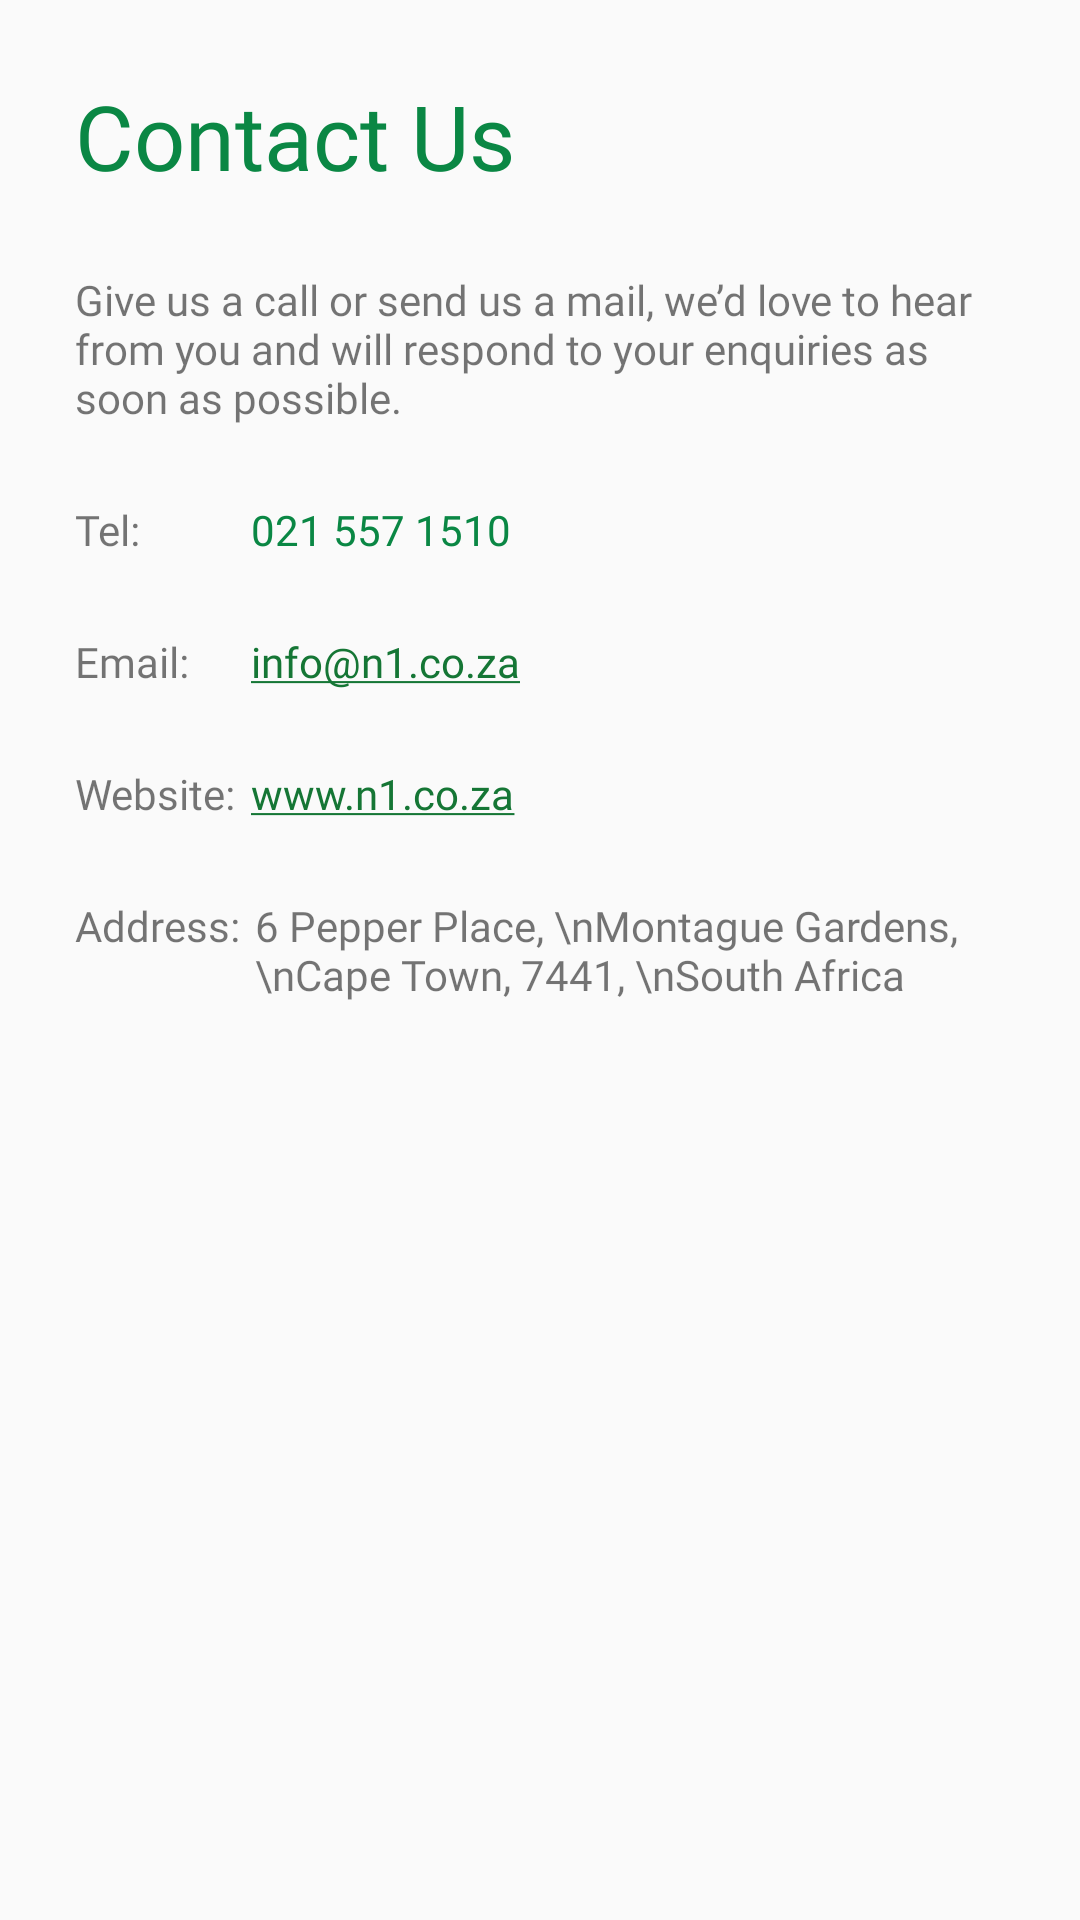

Android layout source for this screen:
<!-- AndroidManifest.xml: application theme AppTheme.NoActionBar -->
<!-- res/layout/fragment_contact.xml -->
<?xml version="1.0" encoding="utf-8"?>
<androidx.constraintlayout.widget.ConstraintLayout xmlns:android="http://schemas.android.com/apk/res/android"
    xmlns:app="http://schemas.android.com/apk/res-auto"
    xmlns:tools="http://schemas.android.com/tools"
    android:layout_width="match_parent"
    android:layout_height="match_parent">

    <TextView
        android:id="@+id/textView26"
        android:layout_width="0dp"
        android:layout_height="wrap_content"
        android:layout_marginTop="25dp"
        android:fontFamily="@font/proxima_nova_regular"
        android:text="@string/contact_phone"
        app:layout_constraintEnd_toEndOf="@+id/textView27"
        app:layout_constraintStart_toStartOf="@+id/textView27"
        app:layout_constraintTop_toBottomOf="@+id/textView38" />

    <TextView
        android:id="@+id/textView27"
        android:layout_width="0dp"
        android:layout_height="wrap_content"
        android:layout_marginTop="25dp"
        android:fontFamily="@font/proxima_nova_regular"
        android:text="@string/contact_email"
        app:layout_constraintEnd_toEndOf="@+id/textView28"
        app:layout_constraintStart_toStartOf="@+id/textView28"
        app:layout_constraintTop_toBottomOf="@+id/textView26" />

    <TextView
        android:id="@+id/textView28"
        android:layout_width="0dp"
        android:layout_height="wrap_content"
        android:layout_marginTop="25dp"
        android:fontFamily="@font/proxima_nova_regular"
        android:text="@string/contact_site"
        app:layout_constraintStart_toStartOf="@+id/textView38"
        app:layout_constraintTop_toBottomOf="@+id/textView27" />

    <TextView
        android:id="@+id/textView31"
        android:layout_width="0dp"
        android:layout_height="wrap_content"
        android:layout_marginStart="5dp"
        android:layout_marginEnd="25dp"
        android:autoLink="phone"
        android:fontFamily="@font/proxima_nova_regular"
        android:text="021 557 1510"
        android:textColor="@color/n1color"
        app:layout_constraintEnd_toEndOf="parent"
        app:layout_constraintStart_toEndOf="@+id/textView26"
        app:layout_constraintTop_toTopOf="@+id/textView26" />

    <TextView
        android:id="@+id/textView32"
        android:layout_width="0dp"
        android:layout_height="wrap_content"
        android:layout_marginStart="5dp"
        android:layout_marginEnd="25dp"
        android:autoLink="email"
        android:fontFamily="@font/proxima_nova_regular"
        android:text="info@n1.co.za"
        app:layout_constraintEnd_toEndOf="parent"
        app:layout_constraintStart_toEndOf="@+id/textView27"
        app:layout_constraintTop_toTopOf="@+id/textView27" />

    <TextView
        android:id="@+id/textView33"
        android:layout_width="0dp"
        android:layout_height="wrap_content"
        android:layout_marginStart="5dp"
        android:layout_marginEnd="25dp"
        android:autoLink="web"
        android:fontFamily="@font/proxima_nova_regular"
        android:text="www.n1.co.za"
        app:layout_constraintEnd_toEndOf="parent"
        app:layout_constraintStart_toEndOf="@+id/textView28"
        app:layout_constraintTop_toTopOf="@+id/textView28" />

    <TextView
        android:id="@+id/textView34"
        android:layout_width="0dp"
        android:layout_height="wrap_content"
        android:layout_marginTop="25dp"
        android:fontFamily="@font/proxima_nova_regular"
        android:text="@string/contact_address"
        app:layout_constraintStart_toStartOf="@+id/textView28"
        app:layout_constraintTop_toBottomOf="@+id/textView28" />

    <TextView
        android:id="@+id/textView36"
        android:layout_width="0dp"
        android:layout_height="wrap_content"
        android:layout_marginStart="5dp"
        android:layout_marginEnd="25dp"
        android:fontFamily="@font/proxima_nova_regular"
        android:text="6 Pepper Place, \nMontague Gardens, \nCape Town, 7441, \nSouth Africa"
        app:layout_constraintEnd_toEndOf="parent"
        app:layout_constraintStart_toEndOf="@+id/textView34"
        app:layout_constraintTop_toTopOf="@+id/textView34" />

    <TextView
        android:id="@+id/textView37"
        android:layout_width="0dp"
        android:layout_height="wrap_content"
        android:layout_marginStart="25dp"
        android:layout_marginTop="25dp"
        android:layout_marginEnd="25dp"
        android:fontFamily="@font/proxima_nova_bold"
        android:text="@string/contact_title"
        android:textColor="@color/n1color"
        android:textSize="30sp"
        app:layout_constraintEnd_toEndOf="parent"
        app:layout_constraintStart_toStartOf="parent"
        app:layout_constraintTop_toTopOf="parent" />

    <TextView
        android:id="@+id/textView38"
        android:layout_width="0dp"
        android:layout_height="wrap_content"
        android:layout_marginTop="25dp"
        android:fontFamily="@font/proxima_nova_regular"
        android:text="@string/contact_text"
        app:layout_constraintEnd_toEndOf="@+id/textView37"
        app:layout_constraintStart_toStartOf="@+id/textView37"
        app:layout_constraintTop_toBottomOf="@+id/textView37" />
</androidx.constraintlayout.widget.ConstraintLayout>
<!-- resources referenced by this layout -->
<resources>
  <color name="n1color">#0a8744</color>
  <string name="contact_address">Address:</string>
  <string name="contact_email">Email:</string>
  <string name="contact_phone">Tel:</string>
  <string name="contact_site">Website:</string>
  <string name="contact_text">Give us a call or send us a mail, we’d love to hear from you and will respond to your enquiries as soon as possible.</string>
  <string name="contact_title">Contact Us</string>
  <style name="AppTheme.NoActionBar">
          <item name="windowActionBar">false</item>
          <item name="windowNoTitle">true</item>
      </style>
</resources>
